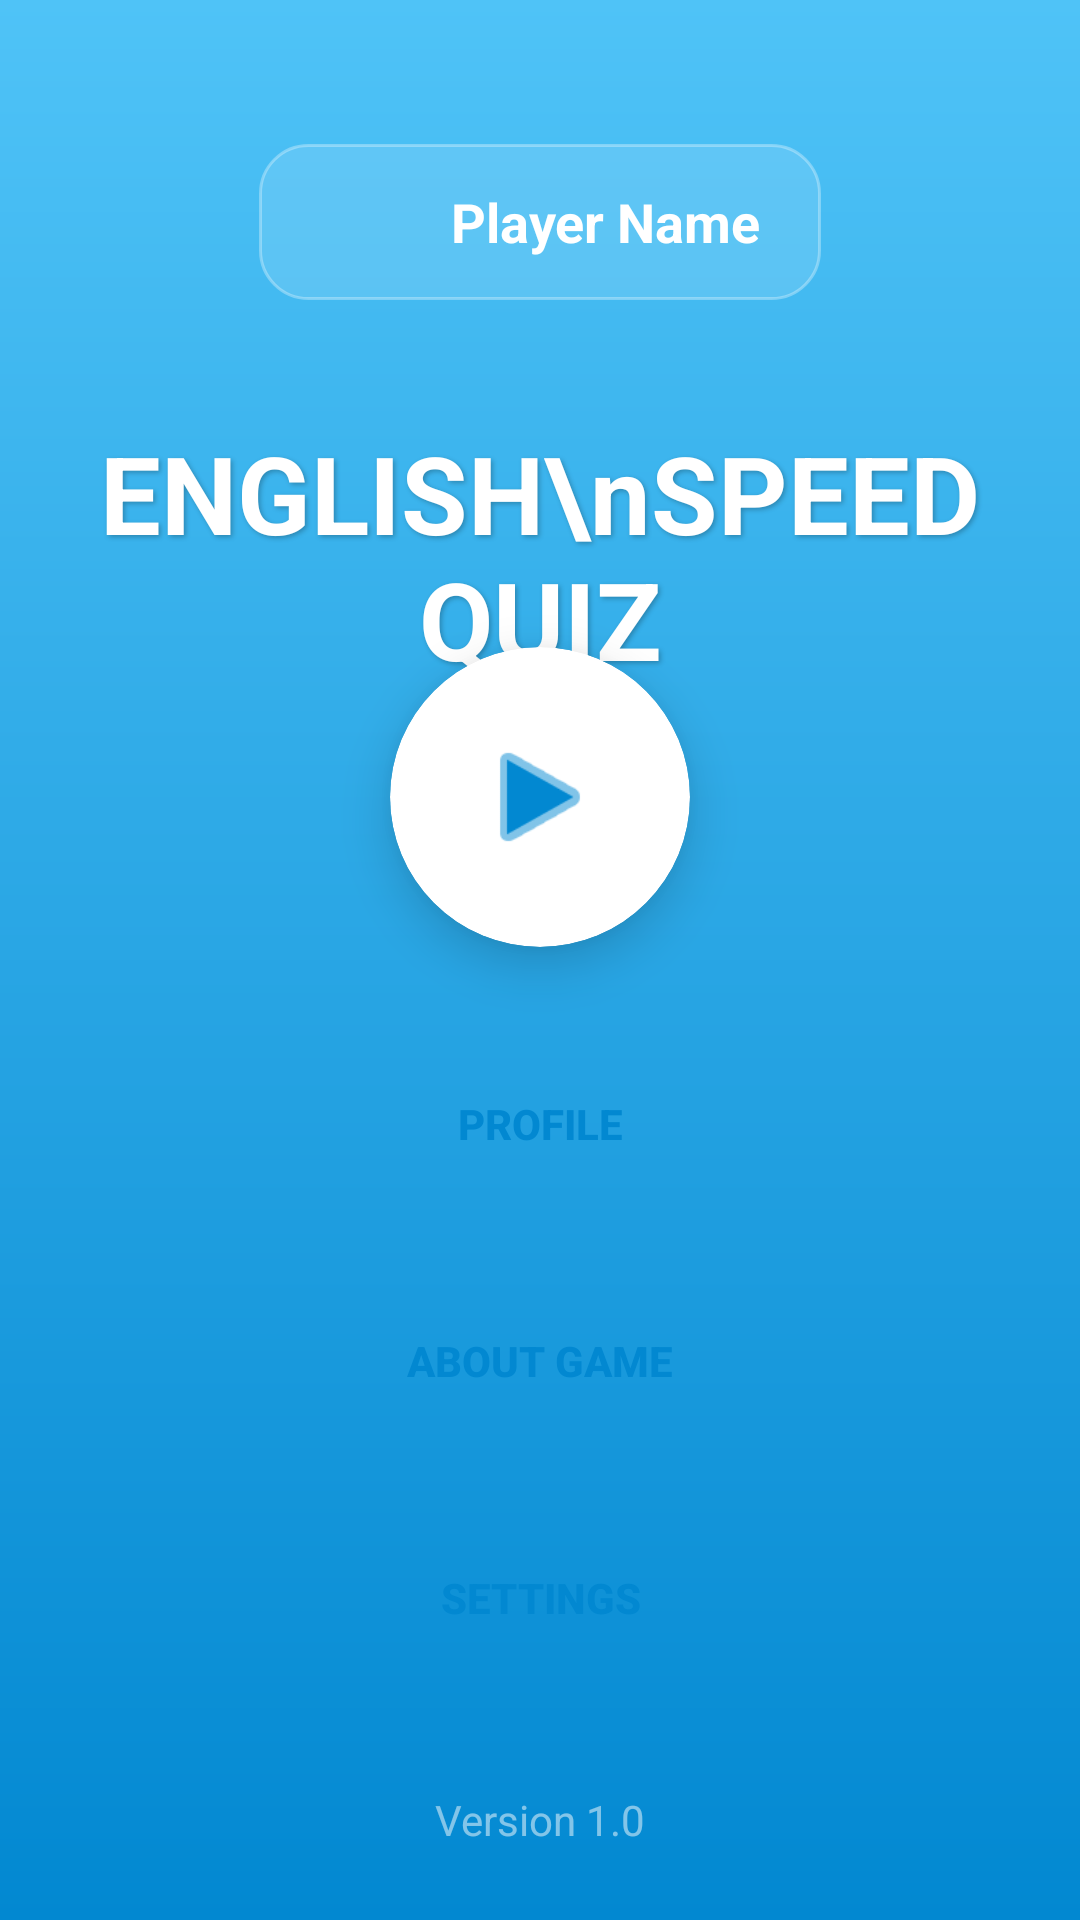

Reconstruct the res/layout file that produces this screen, plus the resources it refers to.
<!-- AndroidManifest.xml: application theme Theme.EnglishSpeedQuiz -->
<!-- res/layout/activity_menu.xml -->
<?xml version="1.0" encoding="utf-8"?>
<androidx.constraintlayout.widget.ConstraintLayout
    xmlns:android="http://schemas.android.com/apk/res/android"
    xmlns:app="http://schemas.android.com/apk/res-auto"
    xmlns:tools="http://schemas.android.com/tools"
    android:layout_width="match_parent"
    android:layout_height="match_parent"
    android:background="@drawable/bg_gradient_blue"
    tools:context=".MenuActivity">

    <LinearLayout
        android:id="@+id/userInfoContainer"
        android:layout_width="wrap_content"
        android:layout_height="wrap_content"
        android:background="@drawable/bg_user_card"
        android:gravity="center_vertical"
        android:paddingHorizontal="20dp"
        android:paddingVertical="10dp"
        android:layout_marginTop="48dp"
        app:layout_constraintTop_toTopOf="parent"
        app:layout_constraintStart_toStartOf="parent"
        app:layout_constraintEnd_toEndOf="parent">

        <ImageView
            android:layout_width="32dp"
            android:layout_height="32dp"
            android:src="@drawable/ic_launcher_foreground"
            app:tint="#FFFFFF" />

        <TextView
            android:id="@+id/txtPlayerName"
            android:layout_width="wrap_content"
            android:layout_height="wrap_content"
            android:layout_marginStart="12dp"
            android:text="Player Name"
            android:textColor="#FFFFFF"
            android:textSize="18sp"
            android:textStyle="bold" />
    </LinearLayout>

    <TextView
        android:id="@+id/txtGameTitle"
        android:layout_width="wrap_content"
        android:layout_height="wrap_content"
        android:text="ENGLISH\nSPEED QUIZ"
        android:textAlignment="center"
        android:textColor="#FFFFFF"
        android:textSize="36sp"
        android:textStyle="bold"
        android:shadowColor="#40000000"
        android:shadowDx="2"
        android:shadowDy="2"
        android:shadowRadius="4"
        android:layout_marginTop="40dp"
        app:layout_constraintTop_toBottomOf="@id/userInfoContainer"
        app:layout_constraintStart_toStartOf="parent"
        app:layout_constraintEnd_toEndOf="parent"/>

    <View
        android:id="@+id/bgPlayDecoration"
        android:layout_width="77dp"
        android:layout_height="63dp"
        android:layout_marginHorizontal="60dp"
        android:layout_marginBottom="50dp"
        android:background="@drawable/bg_pill_white"
        app:layout_constraintBottom_toTopOf="@id/btnProfile"
        app:layout_constraintEnd_toEndOf="parent"
        app:layout_constraintStart_toStartOf="parent" />

    <androidx.cardview.widget.CardView
        android:id="@+id/btnPlayGame"
        android:layout_width="100dp"
        android:layout_height="100dp"
        app:cardCornerRadius="50dp"
        app:cardElevation="10dp"
        app:cardBackgroundColor="#FFFFFF"
        android:clickable="true"
        android:focusable="true"
        android:foreground="?attr/selectableItemBackground"
        app:layout_constraintBottom_toBottomOf="@id/bgPlayDecoration"
        app:layout_constraintTop_toTopOf="@id/bgPlayDecoration"
        app:layout_constraintStart_toStartOf="parent"
        app:layout_constraintEnd_toEndOf="parent">

        <ImageView
            android:layout_width="match_parent"
            android:layout_height="match_parent"
            android:padding="28dp"
            android:src="@android:drawable/ic_media_play"
            app:tint="#0288D1"/>
    </androidx.cardview.widget.CardView>

    <androidx.appcompat.widget.AppCompatButton
        android:id="@+id/btnProfile"
        android:layout_width="0dp"
        android:layout_height="55dp"
        android:text="PROFILE"
        android:textColor="#0288D1"
        android:textStyle="bold"
        android:background="@drawable/bg_pill_white"
        android:layout_marginHorizontal="60dp"
        android:layout_marginBottom="24dp"
        app:layout_constraintBottom_toTopOf="@id/btnAbout"
        app:layout_constraintStart_toStartOf="parent"
        app:layout_constraintEnd_toEndOf="parent"/>

    <androidx.appcompat.widget.AppCompatButton
        android:id="@+id/btnAbout"
        android:layout_width="0dp"
        android:layout_height="55dp"
        android:text="ABOUT GAME"
        android:textColor="#0288D1"
        android:textStyle="bold"
        android:background="@drawable/bg_pill_white"
        android:layout_marginHorizontal="60dp"
        android:layout_marginBottom="24dp"
        app:layout_constraintBottom_toTopOf="@id/btnSettings"
        app:layout_constraintStart_toStartOf="parent"
        app:layout_constraintEnd_toEndOf="parent"/>

    <androidx.appcompat.widget.AppCompatButton
        android:id="@+id/btnSettings"
        android:layout_width="0dp"
        android:layout_height="55dp"
        android:text="SETTINGS"
        android:textColor="#0288D1"
        android:textStyle="bold"
        android:background="@drawable/bg_pill_white"
        android:layout_marginHorizontal="60dp"
        android:layout_marginBottom="80dp"
        app:layout_constraintBottom_toBottomOf="parent"
        app:layout_constraintStart_toStartOf="parent"
        app:layout_constraintEnd_toEndOf="parent"/>

    <TextView
        android:layout_width="wrap_content"
        android:layout_height="wrap_content"
        android:text="Version 1.0"
        android:textColor="#80FFFFFF"
        android:layout_marginBottom="24dp"
        app:layout_constraintBottom_toBottomOf="parent"
        app:layout_constraintEnd_toEndOf="parent"
        app:layout_constraintStart_toStartOf="parent"/>

</androidx.constraintlayout.widget.ConstraintLayout>
<!-- resources referenced by this layout -->
<resources>
  <!-- drawable bg_gradient_blue (drawable) -->
  <?xml version="1.0" encoding="utf-8"?>
  <shape xmlns:android="http://schemas.android.com/apk/res/android">
      <gradient
          android:startColor="#4FC3F7"
          android:endColor="#0288D1"
          android:angle="270" />
  </shape>
  <!-- drawable bg_user_card (drawable) -->
  <?xml version="1.0" encoding="utf-8"?>
  <shape xmlns:android="http://schemas.android.com/apk/res/android" android:shape="rectangle">
      <solid android:color="#20FFFFFF"/>
      <stroke android:width="1dp" android:color="#50FFFFFF"/>
      <corners android:radius="16dp"/>
  </shape>
  <!-- drawable ic_launcher_foreground: webp bitmap (mipmap-hdpi, 5988 bytes) -->
  <style name="Theme.EnglishSpeedQuiz" parent="Base.Theme.EnglishSpeedQuiz" />
  <style name="Base.Theme.EnglishSpeedQuiz" parent="Theme.Material3.DayNight.NoActionBar">
          
          
      </style>
</resources>
